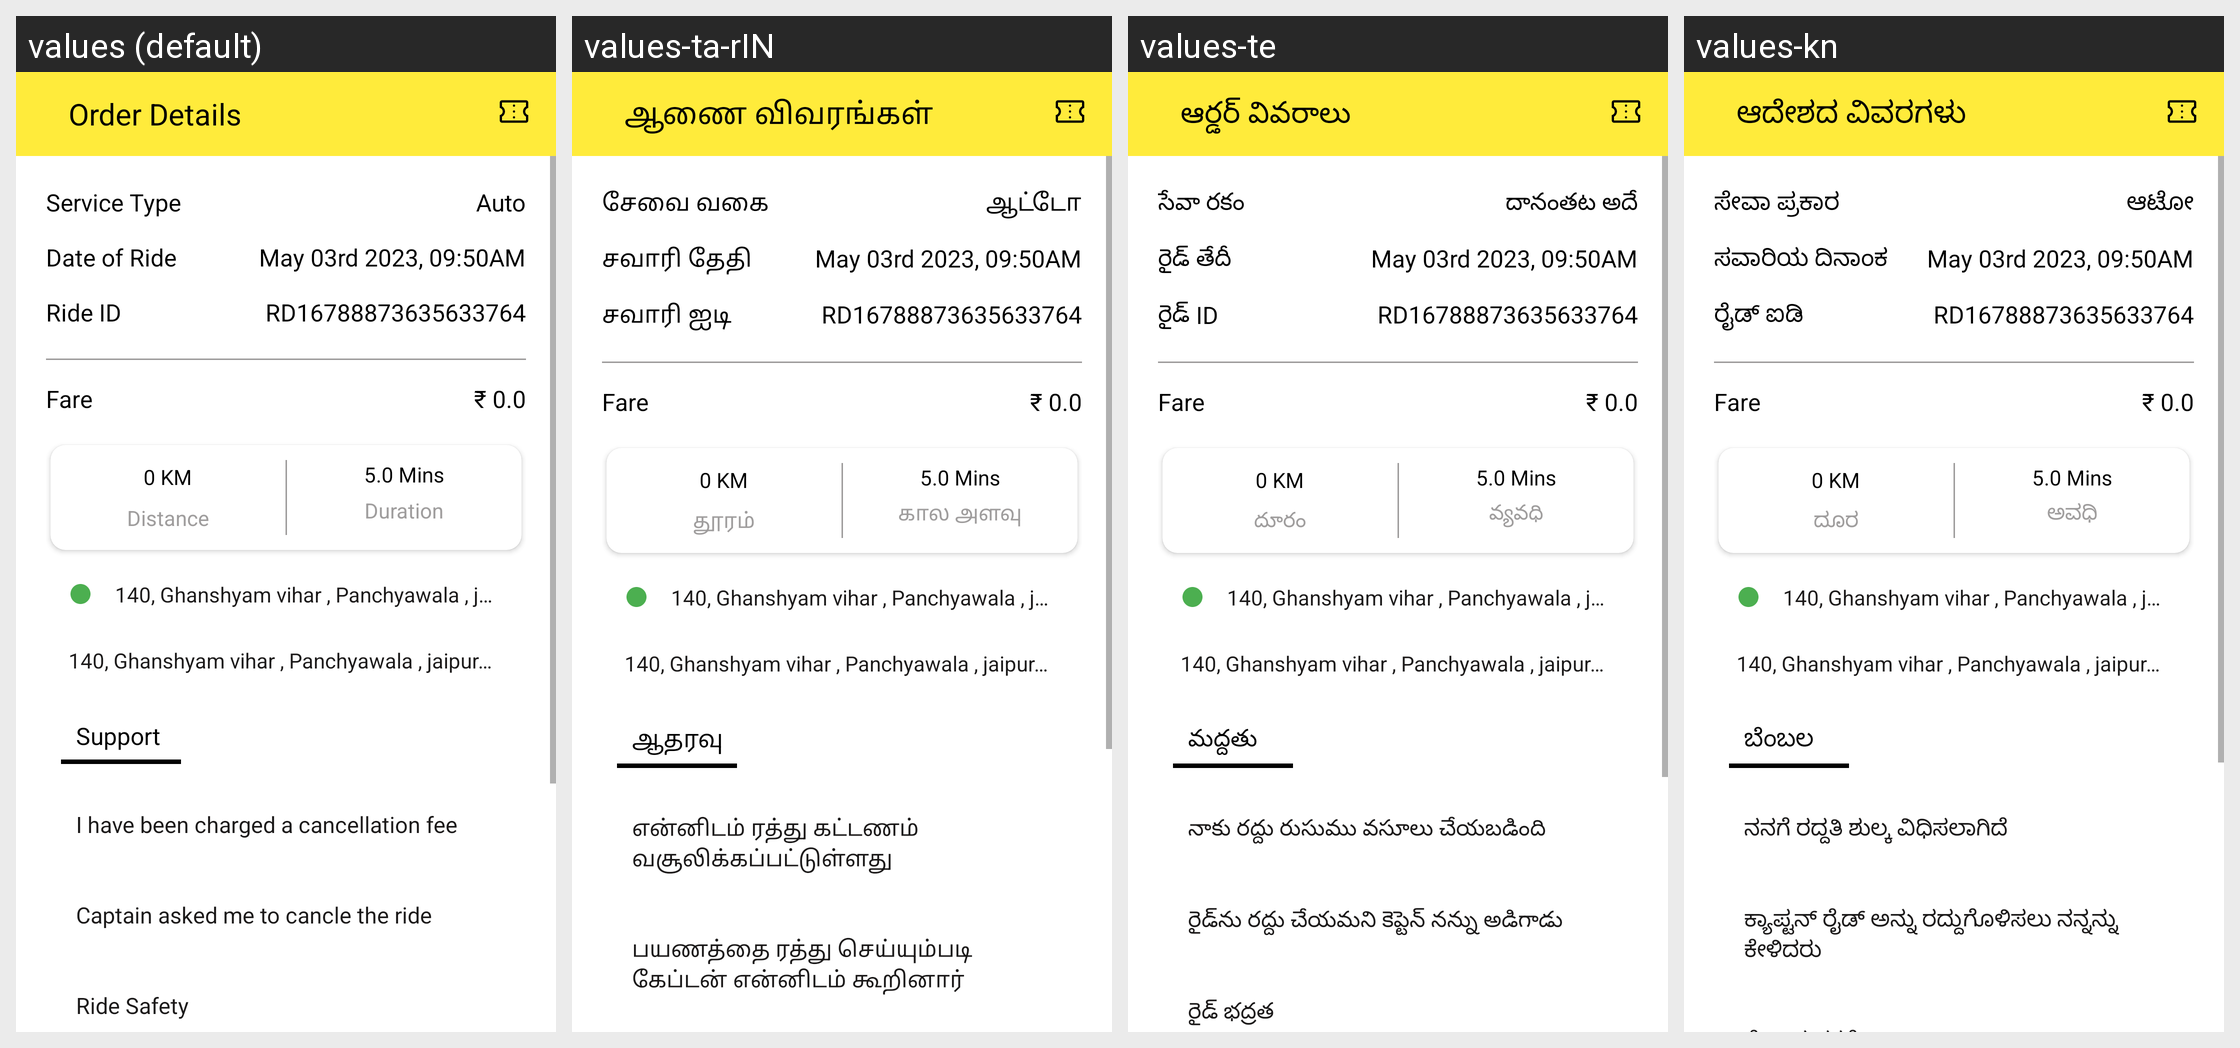

The Android screen above is rendered under several locales of the same app. Produce the string resources it draws, with the default and per-locale values.
Android screen res/layout/activity_order_details.xml rendered under 4 locales, left to right: values (default), values-ta-rIN, values-te, values-kn. Device: Nexus 5 (rendered at 1080×1920; each locale shown at half size, 540×960, under a caption strip naming it); theme Theme.Taxigo.
Other locales in the repository, not shown: values-hi, values-mr.
Strings drawn on this screen, with the default value and each locale's value (text and hints the layout hard-codes, and strings that could not be matched under every locale, appear in the picture but are not listed):

order_details
  values: Order Details
  values-ta-rIN: ஆணை விவரங்கள்
  values-te: ఆర్డర్ వివరాలు
  values-kn: ಆದೇಶದ ವಿವರಗಳು

service_type
  values: Service Type
  values-ta-rIN: சேவை வகை
  values-te: సేవా రకం
  values-kn: ಸೇವಾ ಪ್ರಕಾರ

auto
  values: Auto
  values-ta-rIN: ஆட்டோ
  values-te: దానంతట అదే
  values-kn: ಆಟೋ

date_of_ride
  values: Date of Ride
  values-ta-rIN: சவாரி தேதி
  values-te: రైడ్ తేదీ
  values-kn: ಸವಾರಿಯ ದಿನಾಂಕ

ride_id
  values: Ride ID
  values-ta-rIN: சவாரி ஐடி
  values-te: రైడ్ ID
  values-kn: ರೈಡ್ ಐಡಿ

_0_0
  values: ₹ 0.0
  values-ta-rIN: ₹ 0.0
  values-te: ₹ 0.0
  values-kn: ₹ 0.0

distance
  values: Distance
  values-ta-rIN: தூரம்
  values-te: దూరం
  values-kn: ದೂರ

duration
  values: Duration
  values-ta-rIN: கால அளவு
  values-te: వ్యవధి
  values-kn: ಅವಧಿ

support
  values: Support
  values-ta-rIN: ஆதரவு
  values-te: మద్దతు
  values-kn: ಬೆಂಬಲ

i_have_been_charged_a_cancellation_fee
  values: I have been charged a cancellation fee
  values-ta-rIN: என்னிடம் ரத்து கட்டணம் வசூலிக்கப்பட்டுள்ளது
  values-te: నాకు రద్దు రుసుము వసూలు చేయబడింది
  values-kn: ನನಗೆ ರದ್ದತಿ ಶುಲ್ಕ ವಿಧಿಸಲಾಗಿದೆ

captain_asked_me_to_cancle_the_ride
  values: Captain asked me to cancle the ride
  values-ta-rIN: பயணத்தை ரத்து செய்யும்படி கேப்டன் என்னிடம் கூறினார்
  values-te: రైడ్‌ను రద్దు చేయమని కెప్టెన్ నన్ను అడిగాడు
  values-kn: ಕ್ಯಾಪ್ಟನ್ ರೈಡ್ ಅನ್ನು ರದ್ದುಗೊಳಿಸಲು ನನ್ನನ್ನು ಕೇಳಿದರು
